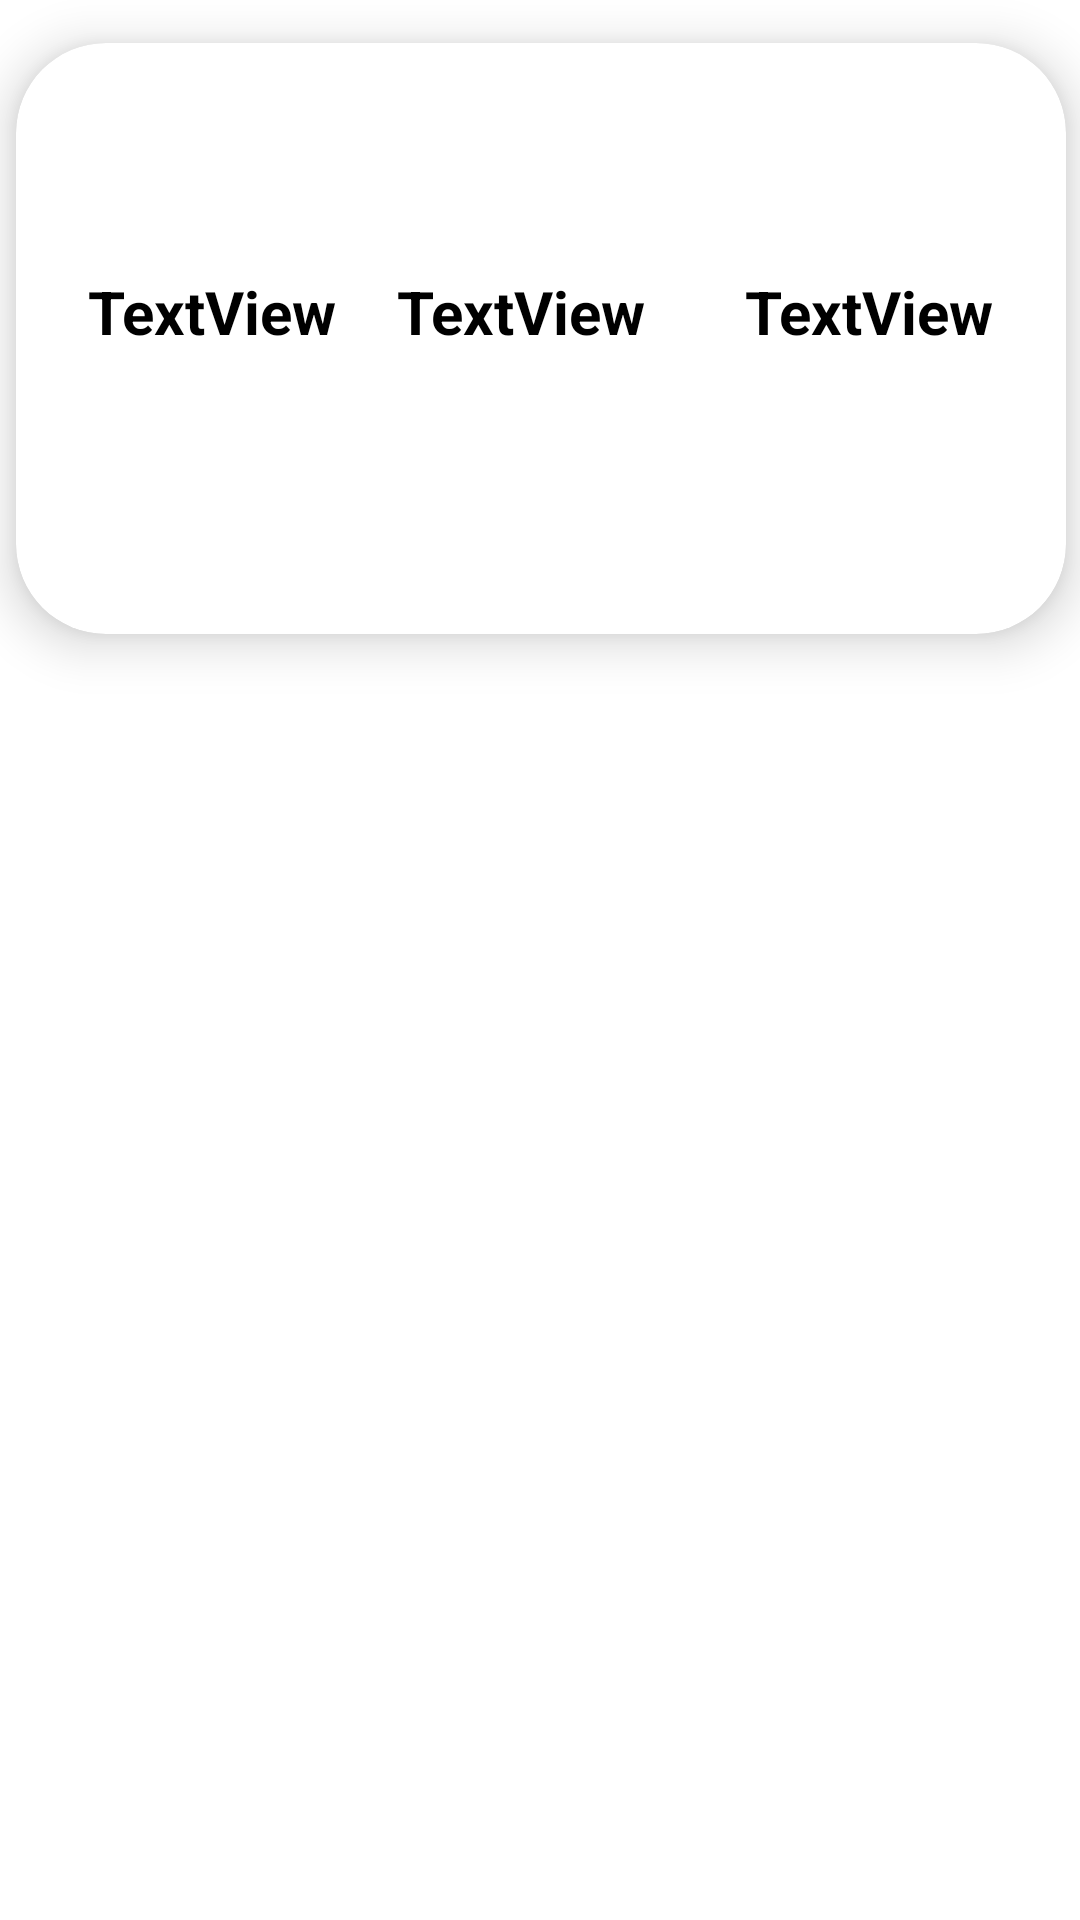

Reconstruct the res/layout file that produces this screen, plus the resources it refers to.
<!-- AndroidManifest.xml: application theme Theme.Assigments_ -->
<!-- res/layout/user_item.xml -->
<?xml version="1.0" encoding="utf-8"?>
<androidx.constraintlayout.widget.ConstraintLayout xmlns:android="http://schemas.android.com/apk/res/android"
    xmlns:app="http://schemas.android.com/apk/res-auto"
    xmlns:tools="http://schemas.android.com/tools"
    android:layout_width="match_parent"
    android:layout_height="wrap_content">

    <androidx.cardview.widget.CardView
        android:layout_width="350dp"
        android:layout_height="197dp"
        android:layout_marginStart="8dp"
        android:layout_marginLeft="8dp"
        android:layout_marginTop="8dp"
        android:layout_marginEnd="8dp"
        android:layout_marginRight="8dp"
        android:layout_marginBottom="8dp"
        app:cardCornerRadius="30dp"
        app:cardElevation="10dp"
        app:layout_constraintBottom_toBottomOf="parent"
        app:layout_constraintEnd_toEndOf="parent"
        app:layout_constraintHorizontal_bias="0.488"
        app:layout_constraintStart_toStartOf="parent"
        app:layout_constraintTop_toTopOf="parent"
        app:layout_constraintVertical_bias="0.015" >

        <androidx.constraintlayout.widget.ConstraintLayout
            android:layout_width="match_parent"
            android:layout_height="match_parent">

            <TextView
                android:id="@+id/username"
                android:layout_width="wrap_content"
                android:layout_height="wrap_content"
                android:layout_marginStart="24dp"
                android:layout_marginLeft="24dp"
                android:text="TextView"
                android:textColor="#000"
                android:textSize="20sp"
                android:textStyle="bold"
                app:layout_constraintBottom_toBottomOf="parent"
                app:layout_constraintStart_toStartOf="parent"
                app:layout_constraintTop_toTopOf="parent"
                app:layout_constraintVertical_bias="0.447" />

            <TextView
                android:id="@+id/useradress"
                android:layout_width="wrap_content"
                android:layout_height="wrap_content"
                android:layout_marginStart="20dp"
                android:layout_marginLeft="20dp"
                android:layout_marginTop="76dp"
                android:text="TextView"
                android:textColor="#000"
                android:textSize="20sp"
                android:textStyle="bold"

                app:layout_constraintEnd_toStartOf="@+id/usernumber"
                app:layout_constraintHorizontal_bias="0.0"
                app:layout_constraintStart_toEndOf="@+id/username"
                app:layout_constraintTop_toTopOf="parent" />

            <TextView
                android:id="@+id/usernumber"
                android:layout_width="wrap_content"
                android:layout_height="wrap_content"
                android:layout_marginTop="76dp"
                android:layout_marginEnd="24dp"
                android:layout_marginRight="24dp"
                android:text="TextView"
                android:textColor="#000"
                android:textSize="20sp"
                android:textStyle="bold"
                app:layout_constraintEnd_toEndOf="parent"
                app:layout_constraintTop_toTopOf="parent" />
        </androidx.constraintlayout.widget.ConstraintLayout>
    </androidx.cardview.widget.CardView>
</androidx.constraintlayout.widget.ConstraintLayout>
<!-- resources referenced by this layout -->
<resources>
  <style name="Theme.Assigments_" parent="Theme.MaterialComponents.DayNight.DarkActionBar">
          
          <item name="colorPrimary">@color/purple_500</item>
          <item name="colorPrimaryVariant">@color/purple_700</item>
          <item name="colorOnPrimary">@color/white</item>
          
          <item name="colorSecondary">@color/teal_200</item>
          <item name="colorSecondaryVariant">@color/teal_700</item>
          <item name="colorOnSecondary">@color/black</item>
          
          <item name="android:statusBarColor" tools:targetApi="l">?attr/colorPrimaryVariant</item>
          
      </style>
  <!-- not gathered from this repository: default colours our renderer supplied (Android Studio template values) -->
  <color name="purple_500">#FF6200EE</color>
  <color name="purple_700">#FF3700B3</color>
  <color name="teal_200">#FF03DAC5</color>
  <color name="teal_700">#FF018786</color>
  <color name="black">#FF000000</color>
  <color name="white">#FFFFFFFF</color>
</resources>
